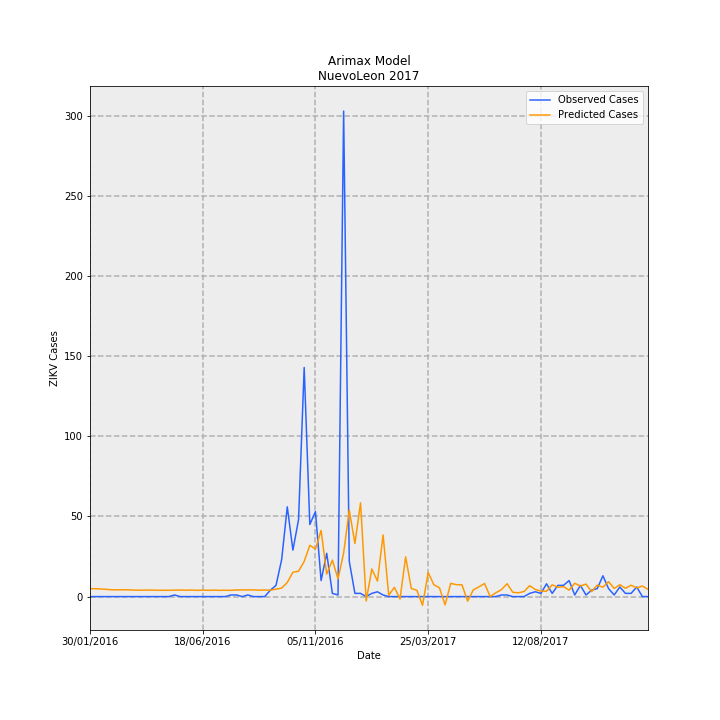

Values plotted in this chart, from the file beside it:
Date, predictions_incidence, observed_incidence, Predicted Cases, Observed Cases, error
30/01/2016, 0.09627, 0.0, 4.929, 0.0, -4.929
06/02/2016, 0.09627, 0.0, 4.928, 0.0, -4.928
13/02/2016, 0.09251, 0.0, 4.736, 0.0, -4.736
20/02/2016, 0.0876, 0.0, 4.485, 0.0, -4.485
27/02/2016, 0.08182, 0.0, 4.189, 0.0, -4.189
05/03/2016, 0.08298, 0.0, 4.248, 0.0, -4.248
12/03/2016, 0.08293, 0.0, 4.246, 0.0, -4.246
19/03/2016, 0.08189, 0.0, 4.192, 0.0, -4.192
26/03/2016, 0.07795, 0.0, 3.991, 0.0, -3.991
02/04/2016, 0.07824, 0.0, 4.006, 0.0, -4.006
09/04/2016, 0.07895, 0.0, 4.042, 0.0, -4.042
16/04/2016, 0.07961, 0.0, 4.076, 0.0, -4.076
23/04/2016, 0.07716, 0.0, 3.95, 0.0, -3.95
30/04/2016, 0.0767, 0.0, 3.927, 0.0, -3.927
07/05/2016, 0.07714, 0.0, 3.949, 0.0, -3.949
14/05/2016, 0.0784, 0.01953, 4.014, 1.0, -3.014
21/05/2016, 0.08024, 0.0, 4.108, 0.0, -4.108
28/05/2016, 0.07762, 0.0, 3.974, 0.0, -3.974
04/06/2016, 0.07987, 0.0, 4.089, 0.0, -4.089
11/06/2016, 0.0761, 0.0, 3.896, 0.0, -3.896
18/06/2016, 0.07807, 0.0, 3.997, 0.0, -3.997
25/06/2016, 0.07662, 0.0, 3.923, 0.0, -3.923
02/07/2016, 0.07858, 0.0, 4.023, 0.0, -4.023
09/07/2016, 0.0762, 0.0, 3.901, 0.0, -3.901
16/07/2016, 0.07722, 0.0, 3.953, 0.0, -3.953
23/07/2016, 0.07624, 0.01953, 3.903, 1.0, -2.903
30/07/2016, 0.08092, 0.01953, 4.143, 1.0, -3.143
06/08/2016, 0.08076, 0.0, 4.135, 0.0, -4.135
13/08/2016, 0.08167, 0.01953, 4.181, 1.0, -3.181
20/08/2016, 0.08124, 0.0, 4.159, 0.0, -4.159
27/08/2016, 0.0779, 0.0, 3.988, 0.0, -3.988
03/09/2016, 0.08107, 0.0, 4.15, 0.0, -4.15
10/09/2016, 0.07791, 0.07813, 3.988, 4.0, 0.01155
17/09/2016, 0.09104, 0.1367, 4.661, 7, 2.339
24/09/2016, 0.1028, 0.4493, 5.264, 23.0, 17.74
01/10/2016, 0.1724, 1.094, 8.826, 56, 47.17
08/10/2016, 0.297, 0.5665, 15.2, 29, 13.8
15/10/2016, 0.3098, 0.9376, 15.86, 48.0, 32.14
22/10/2016, 0.4283, 2.793, 21.92, 143.0, 121.1
29/10/2016, 0.6255, 0.879, 32.02, 45.0, 12.98
05/11/2016, 0.5796, 1.035, 29.67, 53.0, 23.33
12/11/2016, 0.8068, 0.1953, 41.31, 10.0, -31.31
19/11/2016, 0.2737, 0.5274, 14.01, 27, 12.99
26/11/2016, 0.4449, 0.03907, 22.78, 2.0, -20.78
03/12/2016, 0.2159, 0.01953, 11.05, 1.0, -10.05
10/12/2016, 0.5315, 5.919, 27.21, 303, 275.8
17/12/2016, 1.055, 0.4297, 54.02, 22.0, -32.02
24/12/2016, 0.6471, 0.03907, 33.13, 2.0, -31.13
31/12/2016, 1.144, 0.03907, 58.55, 2.0, -56.55
07/01/2017, -0.0534, 0.0, -2.734, 0.0, 2.734
14/01/2017, 0.3368, 0.03907, 17.24, 2.0, -15.24
21/01/2017, 0.1893, 0.0586, 9.689, 3.0, -6.689
28/01/2017, 0.7517, 0.01953, 38.48, 1.0, -37.48
04/02/2017, 0.01447, 0.0, 0.7409, 0.0, -0.7409
11/02/2017, 0.113, 0.0, 5.785, 0.0, -5.785
18/02/2017, -0.03014, 0.0, -1.543, 0.0, 1.543
25/02/2017, 0.4846, 0.0, 24.81, 0.0, -24.81
04/03/2017, 0.09901, 0.0, 5.069, 0.0, -5.069
11/03/2017, 0.07621, 0.0, 3.901, 0.0, -3.901
18/03/2017, -0.1061, 0.0, -5.432, 0.0, 5.432
... 40 more rows
